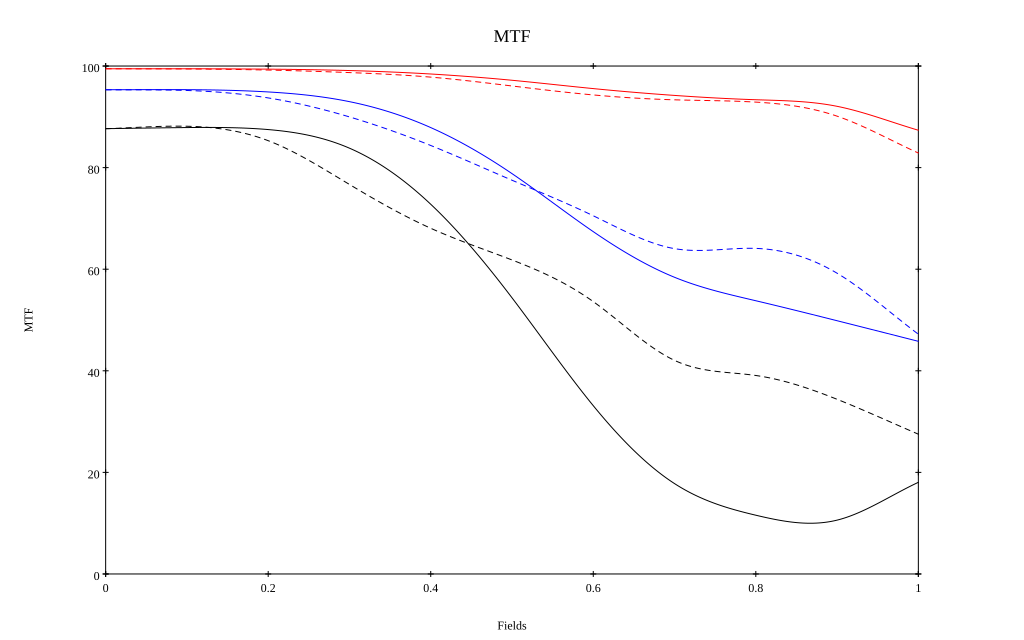

The data file committed next to this chart (first rows):
, 0, 0.1, 0.2, 0.3, 0.4, 0.5, 0.6, 0.7, 0.8, 0.9, 1
10 sag, 0.995, 0.995, 0.994, 0.991, 0.984, 0.972, 0.956, 0.942, 0.934, 0.921, 0.874
10 tan, 0.995, 0.994, 0.992, 0.987, 0.978, 0.961, 0.943, 0.933, 0.929, 0.901, 0.829
30 sag, 0.953, 0.953, 0.949, 0.93, 0.879, 0.788, 0.674, 0.584, 0.538, 0.499, 0.458
30 tan, 0.953, 0.952, 0.937, 0.9, 0.844, 0.775, 0.705, 0.641, 0.641, 0.592, 0.472
50 sag, 0.877, 0.879, 0.875, 0.838, 0.728, 0.544, 0.331, 0.178, 0.116, 0.106, 0.18
50 tan, 0.877, 0.881, 0.853, 0.767, 0.681, 0.618, 0.536, 0.421, 0.391, 0.344, 0.275
